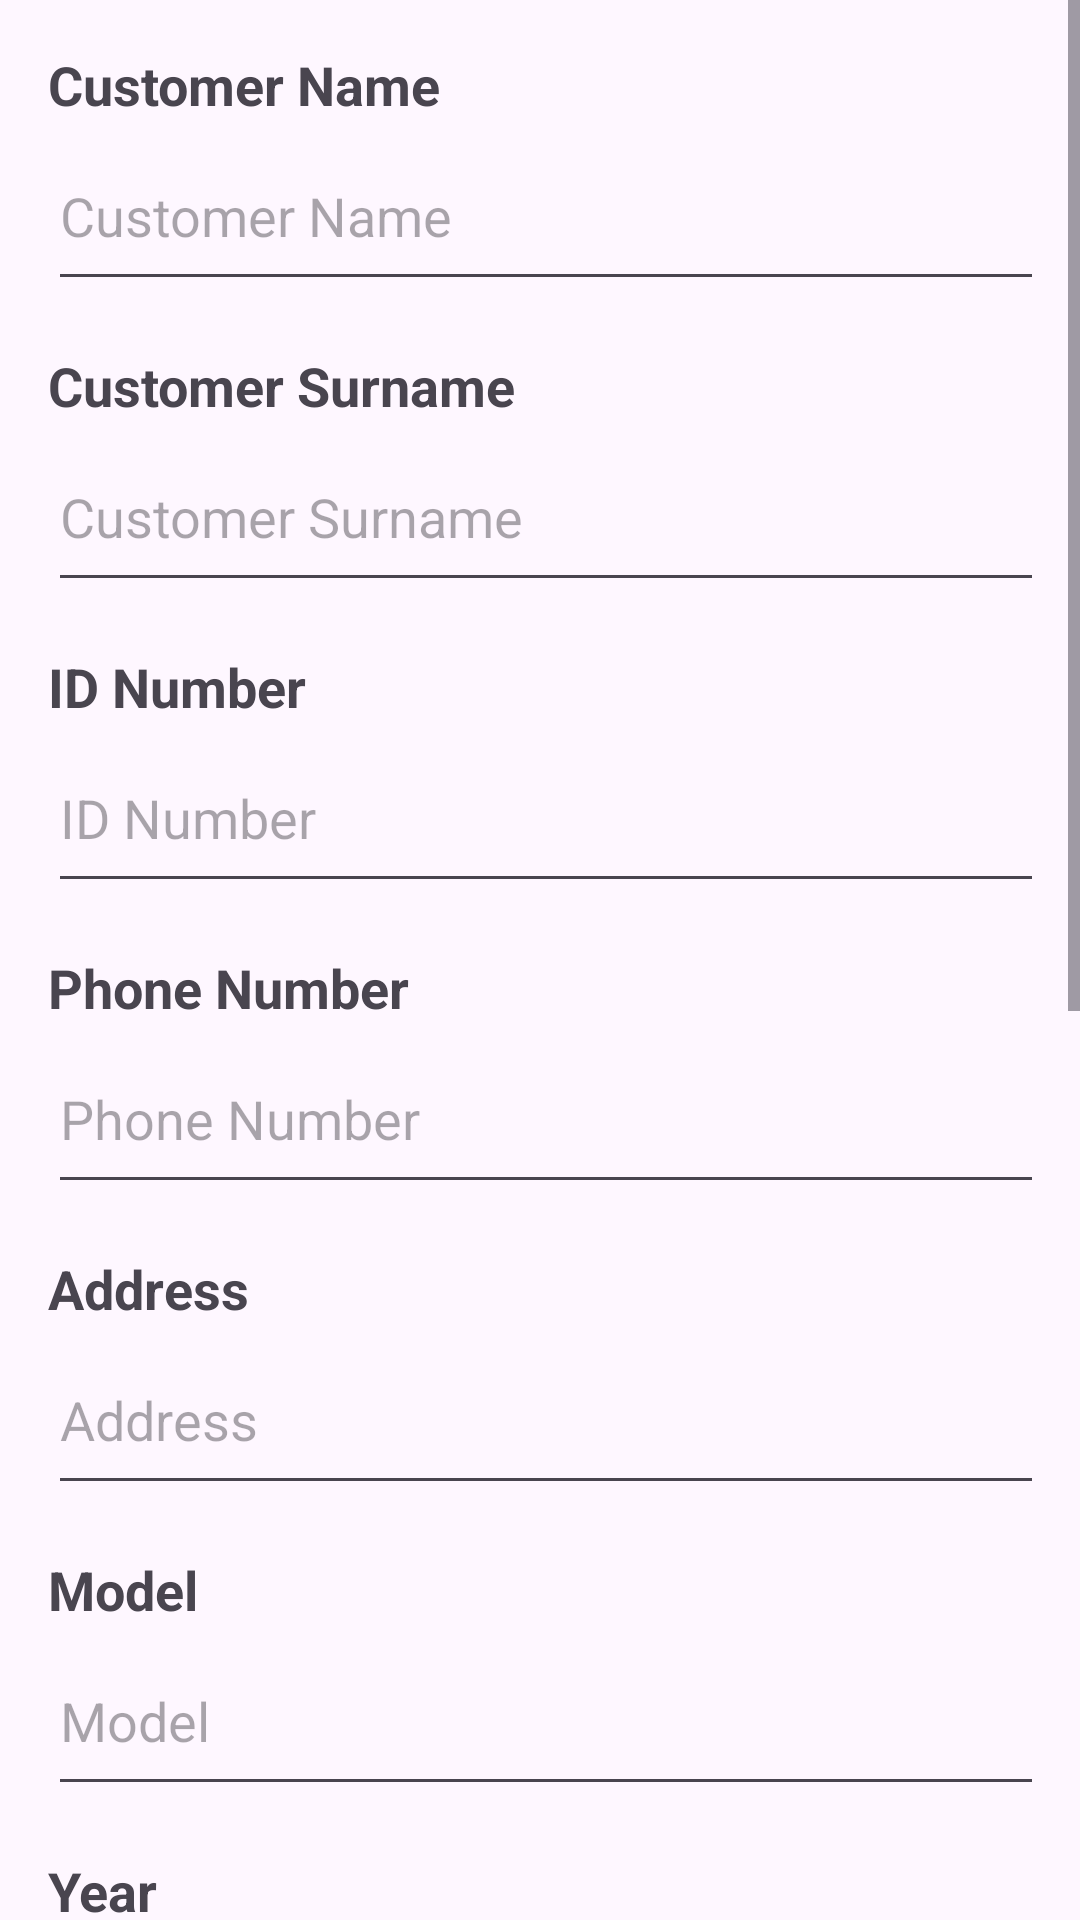

This screen was rendered from an Android layout file. Write that file and the resources it references.
<!-- AndroidManifest.xml: application theme Theme.MyApplication -->
<!-- res/layout/activity_second_hand_vehicle.xml -->
<?xml version="1.0" encoding="utf-8"?>
<androidx.constraintlayout.widget.ConstraintLayout xmlns:android="http://schemas.android.com/apk/res/android"
    xmlns:tools="http://schemas.android.com/tools"
    android:id="@+id/main"
    android:layout_width="match_parent"
    android:layout_height="match_parent"
    tools:context=".controller.vehicles.SecondHandVehicleActivity">

    <ScrollView
        android:layout_width="match_parent"
        android:layout_height="match_parent"
        android:fillViewport="true">

        <LinearLayout
            android:layout_width="match_parent"
            android:layout_height="wrap_content"
            android:orientation="vertical"
            android:padding="16dp">

            
            <TextView
                android:layout_width="match_parent"
                android:layout_height="wrap_content"
                android:text="Customer Name"
                android:textSize="18sp"
                android:textStyle="bold" />

            <androidx.appcompat.widget.AppCompatEditText
                android:id="@+id/customerName"
                android:layout_width="353dp"
                android:layout_height="60dp"
                android:layout_marginBottom="16dp"
                android:hint="Customer Name"
                android:inputType="text" />

            
            <TextView
                android:layout_width="match_parent"
                android:layout_height="wrap_content"
                android:text="Customer Surname"
                android:textSize="18sp"
                android:textStyle="bold" />

            <androidx.appcompat.widget.AppCompatEditText
                android:id="@+id/customerSurname"
                android:layout_width="353dp"
                android:layout_height="60dp"
                android:layout_marginBottom="16dp"
                android:hint="Customer Surname"
                android:inputType="text" />

            
            <TextView
                android:layout_width="match_parent"
                android:layout_height="wrap_content"
                android:text="ID Number"
                android:textSize="18sp"
                android:textStyle="bold" />

            <androidx.appcompat.widget.AppCompatEditText
                android:id="@+id/customerTcNo"
                android:layout_width="353dp"
                android:layout_height="60dp"
                android:layout_marginBottom="16dp"
                android:hint="ID Number"
                android:inputType="number" />

            
            <TextView
                android:layout_width="match_parent"
                android:layout_height="wrap_content"
                android:text="Phone Number"
                android:textSize="18sp"
                android:textStyle="bold" />

            <androidx.appcompat.widget.AppCompatEditText
                android:id="@+id/customerPhoneNumber"
                android:layout_width="353dp"
                android:layout_height="60dp"
                android:layout_marginBottom="16dp"
                android:hint="Phone Number"
                android:inputType="number" />

            
            <TextView
                android:layout_width="match_parent"
                android:layout_height="wrap_content"
                android:text="Address"
                android:textSize="18sp"
                android:textStyle="bold" />

            <androidx.appcompat.widget.AppCompatEditText
                android:id="@+id/customerAddress"
                android:layout_width="353dp"
                android:layout_height="60dp"
                android:layout_marginBottom="16dp"
                android:hint="Address"
                android:inputType="textMultiLine" />


            
            <TextView
                android:layout_width="match_parent"
                android:layout_height="wrap_content"
                android:text="Model"
                android:textSize="18sp"
                android:textStyle="bold" />

            <androidx.appcompat.widget.AppCompatEditText
                android:id="@+id/model"
                android:layout_width="353dp"
                android:layout_height="60dp"
                android:layout_marginBottom="16dp"
                android:hint="Model"
                android:inputType="text" />

            
            <TextView
                android:layout_width="match_parent"
                android:layout_height="wrap_content"
                android:text="Year"
                android:textSize="18sp"
                android:textStyle="bold" />

            <androidx.appcompat.widget.AppCompatEditText
                android:id="@+id/year"
                android:layout_width="353dp"
                android:layout_height="60dp"
                android:layout_marginBottom="16dp"
                android:hint="Year"
                android:inputType="number" />

            
            <TextView
                android:layout_width="match_parent"
                android:layout_height="wrap_content"
                android:text="Price"
                android:textSize="18sp"
                android:textStyle="bold" />

            <androidx.appcompat.widget.AppCompatEditText
                android:id="@+id/receivingPrice"
                android:layout_width="353dp"
                android:layout_height="60dp"
                android:layout_marginBottom="16dp"
                android:hint="Price"
                android:inputType="number" />

            
            <TextView
                android:layout_width="match_parent"
                android:layout_height="wrap_content"
                android:text="Chassis No"
                android:textSize="18sp"
                android:textStyle="bold" />

            <androidx.appcompat.widget.AppCompatEditText
                android:id="@+id/chassisNo"
                android:layout_width="353dp"
                android:layout_height="60dp"
                android:layout_marginBottom="16dp"
                android:hint="Chassis No"
                android:inputType="text" />

            
            <TextView
                android:layout_width="match_parent"
                android:layout_height="wrap_content"
                android:text="License Plate"
                android:textSize="18sp"
                android:textStyle="bold" />

            <androidx.appcompat.widget.AppCompatEditText
                android:id="@+id/licensePlate"
                android:layout_width="353dp"
                android:layout_height="60dp"
                android:layout_marginBottom="16dp"
                android:hint="License Plate"
                android:inputType="text" />

            
            <TextView
                android:layout_width="match_parent"
                android:layout_height="wrap_content"
                android:text="Explanation"
                android:textSize="18sp"
                android:textStyle="bold" />

            <androidx.appcompat.widget.AppCompatEditText
                android:id="@+id/explanation"
                android:layout_width="353dp"
                android:layout_height="60dp"
                android:layout_marginBottom="16dp"
                android:hint="Explanation"
                android:inputType="textMultiLine" />

            
            <Button
                android:id="@+id/receivingButton"
                android:layout_width="match_parent"
                android:layout_height="wrap_content"
                android:layout_marginTop="16dp"
                android:layout_marginBottom="16dp"
                android:onClick="onSaveButtonClicked"
                android:text="Save" />

        </LinearLayout>

    </ScrollView>
</androidx.constraintlayout.widget.ConstraintLayout>
<!-- resources referenced by this layout -->
<resources>
  <style name="Theme.MyApplication" parent="Base.Theme.MyApplication" />
  <style name="Base.Theme.MyApplication" parent="Theme.Material3.DayNight.NoActionBar">
          
          
      </style>
</resources>
